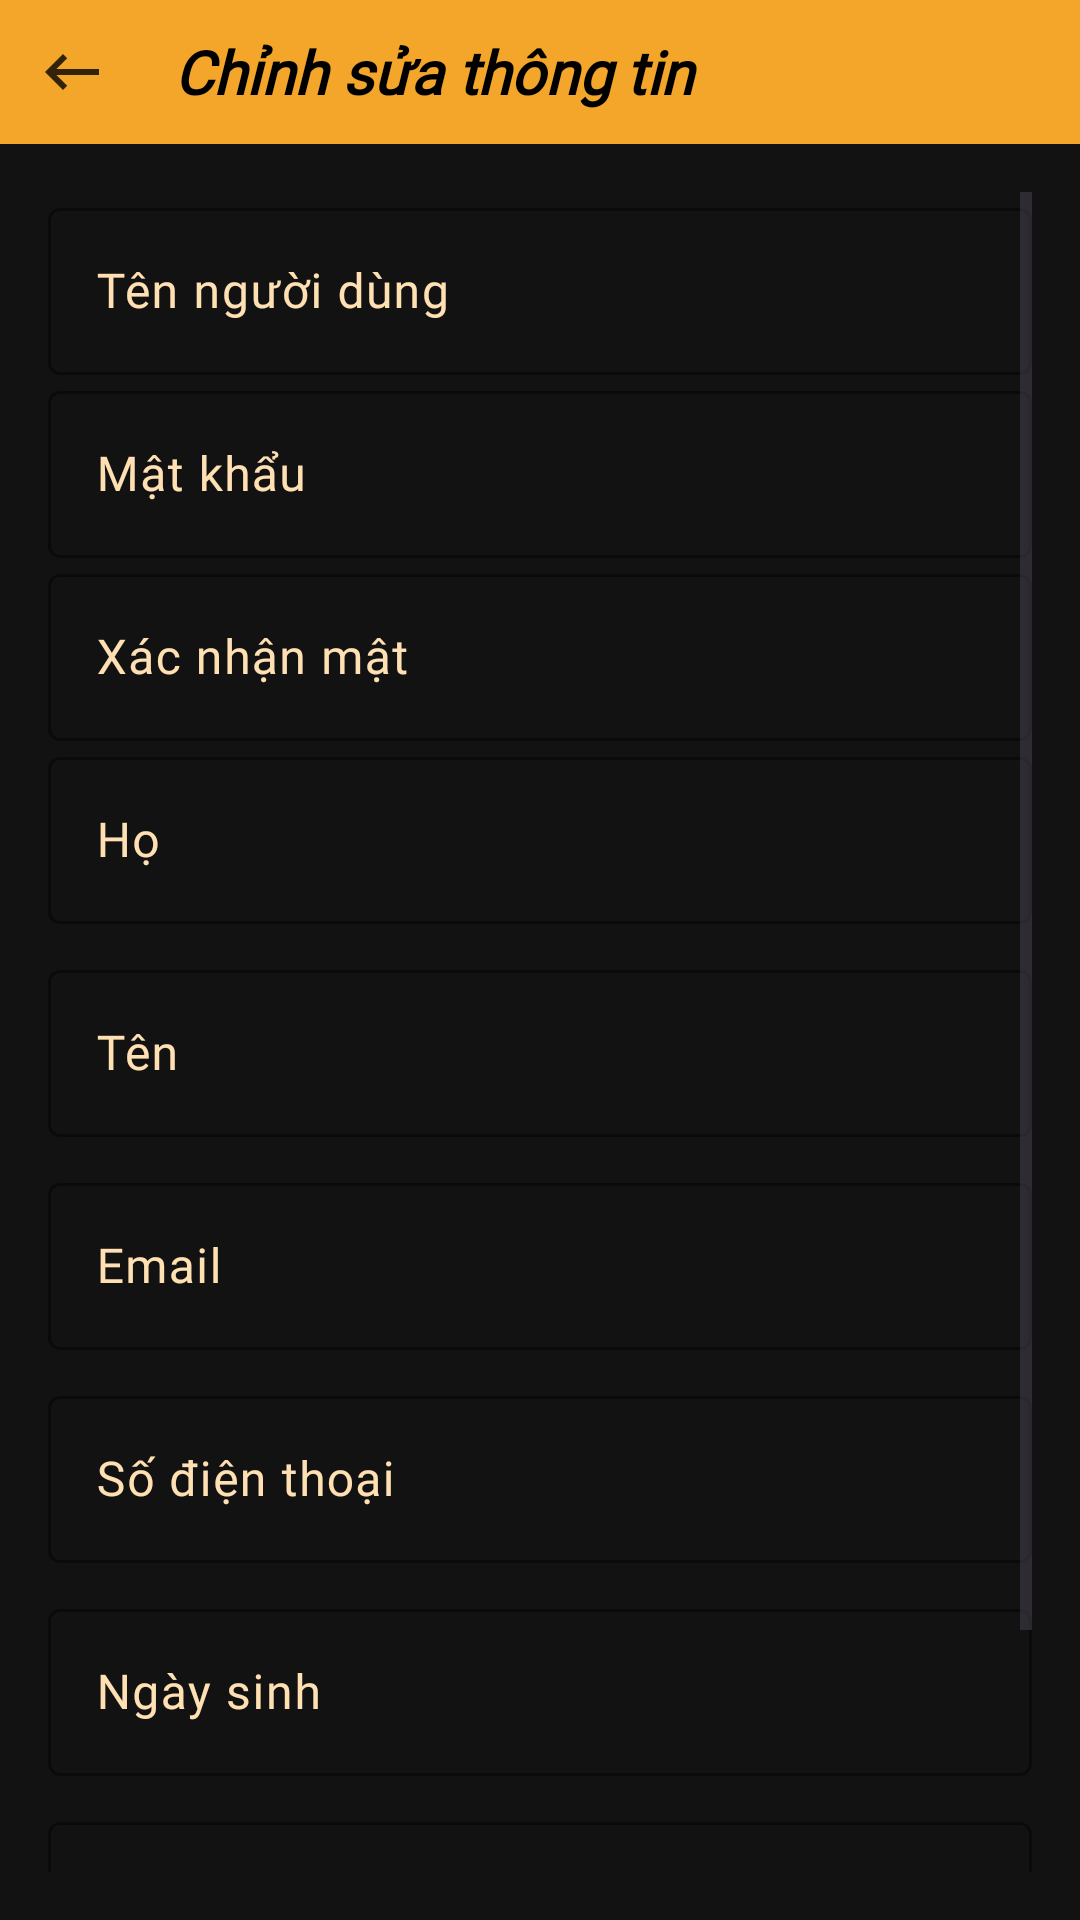

Android layout source for this screen:
<!-- AndroidManifest.xml: application theme Theme.LightNovel -->
<!-- res/layout/fragment_edit_profile.xml -->
<?xml version="1.0" encoding="utf-8"?>
<LinearLayout xmlns:android="http://schemas.android.com/apk/res/android"
    xmlns:app="http://schemas.android.com/apk/res-auto"
    xmlns:tools="http://schemas.android.com/tools"
    android:layout_width="match_parent"
    android:layout_height="match_parent"
    android:background="@color/myBgColor"
    android:orientation="vertical"
    tools:context=".EditProfileFragment">

    <LinearLayout
        android:id="@+id/secHeader"
        android:layout_width="match_parent"
        android:layout_height="wrap_content"
        android:background="#F4A62A"
        android:gravity="center_vertical"
        android:orientation="horizontal"
        android:theme="@style/ThemeOverlay.AppCompat.Dark.ActionBar">

        <ImageView
            android:id="@+id/ivBack"
            android:layout_width="48dp"
            android:layout_height="48dp"
            android:background="?attr/selectableItemBackgroundBorderless"
            android:padding="12dp"
            android:src="@drawable/go_back_ic"
            app:tint="@color/black" />

        <TextView
            android:layout_width="match_parent"
            android:layout_height="wrap_content"
            android:fontFamily="@font/montserrat_medium"
            android:padding="10dp"
            android:text="Chỉnh sửa thông tin"
            android:textColor="@color/black"
            android:textSize="20sp"
            android:textStyle="bold|italic" />

    </LinearLayout>

    <ScrollView
        android:layout_width="match_parent"
        android:layout_height="match_parent"
        android:padding="16dp">

        <LinearLayout
            android:layout_width="match_parent"
            android:layout_height="wrap_content"
            android:orientation="vertical">

            <com.google.android.material.textfield.TextInputLayout
                android:layout_width="match_parent"
                android:layout_height="wrap_content"
                android:textColorHint="@color/HintColor"
                app:boxStrokeColor="@color/BgThemeColor">

                <com.google.android.material.textfield.TextInputEditText
                    android:id="@+id/editUsername"
                    android:layout_width="match_parent"
                    android:layout_height="wrap_content"
                    android:fontFamily="@font/montserrat_medium"
                    android:hint="Tên người dùng"
                    android:textColor="@color/BgThemeColor" />
            </com.google.android.material.textfield.TextInputLayout>

            <com.google.android.material.textfield.TextInputLayout
                android:layout_width="match_parent"
                android:layout_height="wrap_content"
                android:textColorHint="@color/HintColor"
                app:boxStrokeColor="@color/BgThemeColor">

                <com.google.android.material.textfield.TextInputEditText
                    android:id="@+id/editPassword"
                    android:layout_width="match_parent"
                    android:layout_height="wrap_content"
                    android:fontFamily="@font/montserrat_medium"
                    android:hint="Mật khẩu"
                    android:textColor="@color/BgThemeColor" />
            </com.google.android.material.textfield.TextInputLayout>

            <com.google.android.material.textfield.TextInputLayout
                android:layout_width="match_parent"
                android:layout_height="wrap_content"
                android:textColorHint="@color/HintColor"
                app:boxStrokeColor="@color/BgThemeColor">

                <com.google.android.material.textfield.TextInputEditText
                    android:id="@+id/editConfirmPass"
                    android:layout_width="match_parent"
                    android:layout_height="wrap_content"
                    android:fontFamily="@font/montserrat_medium"
                    android:hint="Xác nhận mật "
                    android:textColor="@color/BgThemeColor" />
            </com.google.android.material.textfield.TextInputLayout>

            <com.google.android.material.textfield.TextInputLayout
                android:layout_width="match_parent"
                android:layout_height="wrap_content"
                android:textColorHint="@color/HintColor"
                app:boxStrokeColor="@color/BgThemeColor">

                <com.google.android.material.textfield.TextInputEditText
                    android:id="@+id/editSurname"
                    android:layout_width="match_parent"
                    android:layout_height="wrap_content"
                    android:fontFamily="@font/montserrat_medium"
                    android:hint="Họ"
                    android:textColor="@color/BgThemeColor" />
            </com.google.android.material.textfield.TextInputLayout>

            <com.google.android.material.textfield.TextInputLayout
                android:layout_width="match_parent"
                android:layout_height="wrap_content"
                android:layout_marginTop="10dp"
                android:textColorHint="@color/HintColor"
                app:boxStrokeColor="@color/BgThemeColor">

                <com.google.android.material.textfield.TextInputEditText
                    android:id="@+id/editFirstName"
                    android:layout_width="match_parent"
                    android:layout_height="wrap_content"
                    android:fontFamily="@font/montserrat_medium"
                    android:hint="Tên"
                    android:textColor="@color/BgThemeColor" />
            </com.google.android.material.textfield.TextInputLayout>

            <com.google.android.material.textfield.TextInputLayout
                android:layout_width="match_parent"
                android:layout_height="wrap_content"
                android:layout_marginTop="10dp"
                android:textColorHint="@color/HintColor"
                app:boxStrokeColor="@color/BgThemeColor">

                <com.google.android.material.textfield.TextInputEditText
                    android:id="@+id/editEmail"
                    android:layout_width="match_parent"
                    android:layout_height="wrap_content"
                    android:fontFamily="@font/montserrat_medium"
                    android:hint="Email"
                    android:textColor="@color/BgThemeColor" />
            </com.google.android.material.textfield.TextInputLayout>

            <com.google.android.material.textfield.TextInputLayout
                android:layout_width="match_parent"
                android:layout_height="wrap_content"
                android:layout_marginTop="10dp"
                android:textColorHint="@color/HintColor"
                app:boxStrokeColor="@color/BgThemeColor">

                <com.google.android.material.textfield.TextInputEditText
                    android:id="@+id/editPhone"
                    android:layout_width="match_parent"
                    android:layout_height="wrap_content"
                    android:fontFamily="@font/montserrat_medium"
                    android:hint="Số điện thoại"
                    android:textColor="@color/BgThemeColor" />
            </com.google.android.material.textfield.TextInputLayout>

            <com.google.android.material.textfield.TextInputLayout
                android:layout_width="match_parent"
                android:layout_height="wrap_content"
                android:layout_marginTop="10dp"
                android:textColorHint="@color/HintColor"
                app:boxStrokeColor="@color/BgThemeColor">

                <com.google.android.material.textfield.TextInputEditText
                    android:id="@+id/editDoB"
                    android:layout_width="match_parent"
                    android:layout_height="wrap_content"
                    android:clickable="true"
                    android:focusable="false"
                    android:fontFamily="@font/montserrat_medium"
                    android:hint="Ngày sinh"
                    android:textColor="@color/BgThemeColor" />
            </com.google.android.material.textfield.TextInputLayout>

            <com.google.android.material.textfield.TextInputLayout
                android:layout_width="match_parent"
                android:layout_height="wrap_content"
                android:layout_marginTop="10dp"
                android:textColorHint="@color/HintColor"
                app:boxStrokeColor="@color/BgThemeColor">



            




                <AutoCompleteTextView
                    android:id="@+id/editGender"
                    android:layout_width="match_parent"
                    android:layout_height="wrap_content"
                    android:fontFamily="@font/montserrat_medium"
                    android:hint="Giới tính"
                    android:inputType="none"
                    android:focusable="false"
                    android:padding="15dp"
                    android:textColor="@color/BgThemeColor"
                    android:popupBackground="@color/BeigeBrown"
                    app:dropDownBackgroundTint="@color/BeigeBrown" />
            </com.google.android.material.textfield.TextInputLayout>

            <Button
                android:id="@+id/btnSave"
                android:layout_width="match_parent"
                android:layout_height="wrap_content"
                android:layout_marginTop="30dp"
                android:fontFamily="@font/montserrat_medium"
                android:text="Lưu thay đổi"
                android:textColor="@color/black"
                app:backgroundTint="@color/BgThemeColor" />

        </LinearLayout>
    </ScrollView>
</LinearLayout>
<!-- resources referenced by this layout -->
<resources>
  <color name="BeigeBrown">#795548</color>
  <color name="BgThemeColor">#ffb366</color>
  <color name="HintColor">#ffe0b3</color>
  <color name="black">#FF000000</color>
  <color name="myBgColor">#121212</color>
  <!-- drawable go_back_ic (drawable-anydpi) -->
  <vector xmlns:android="http://schemas.android.com/apk/res/android"
      android:width="24dp"
      android:height="24dp"
      android:viewportWidth="960"
      android:viewportHeight="960"
      android:tint="#FFB366"
      android:alpha="0.8"
      android:autoMirrored="true">
    <path
        android:fillColor="@android:color/white"
        android:pathData="M360,720L120,480L360,240L416,296L272,440L840,440L840,520L272,520L416,664L360,720Z"/>
  </vector>
  <style name="Theme.LightNovel" parent="Base.Theme.LightNovel" />
  <style name="Base.Theme.LightNovel" parent="Theme.Material3.DayNight.NoActionBar">
          
          
      </style>
</resources>
